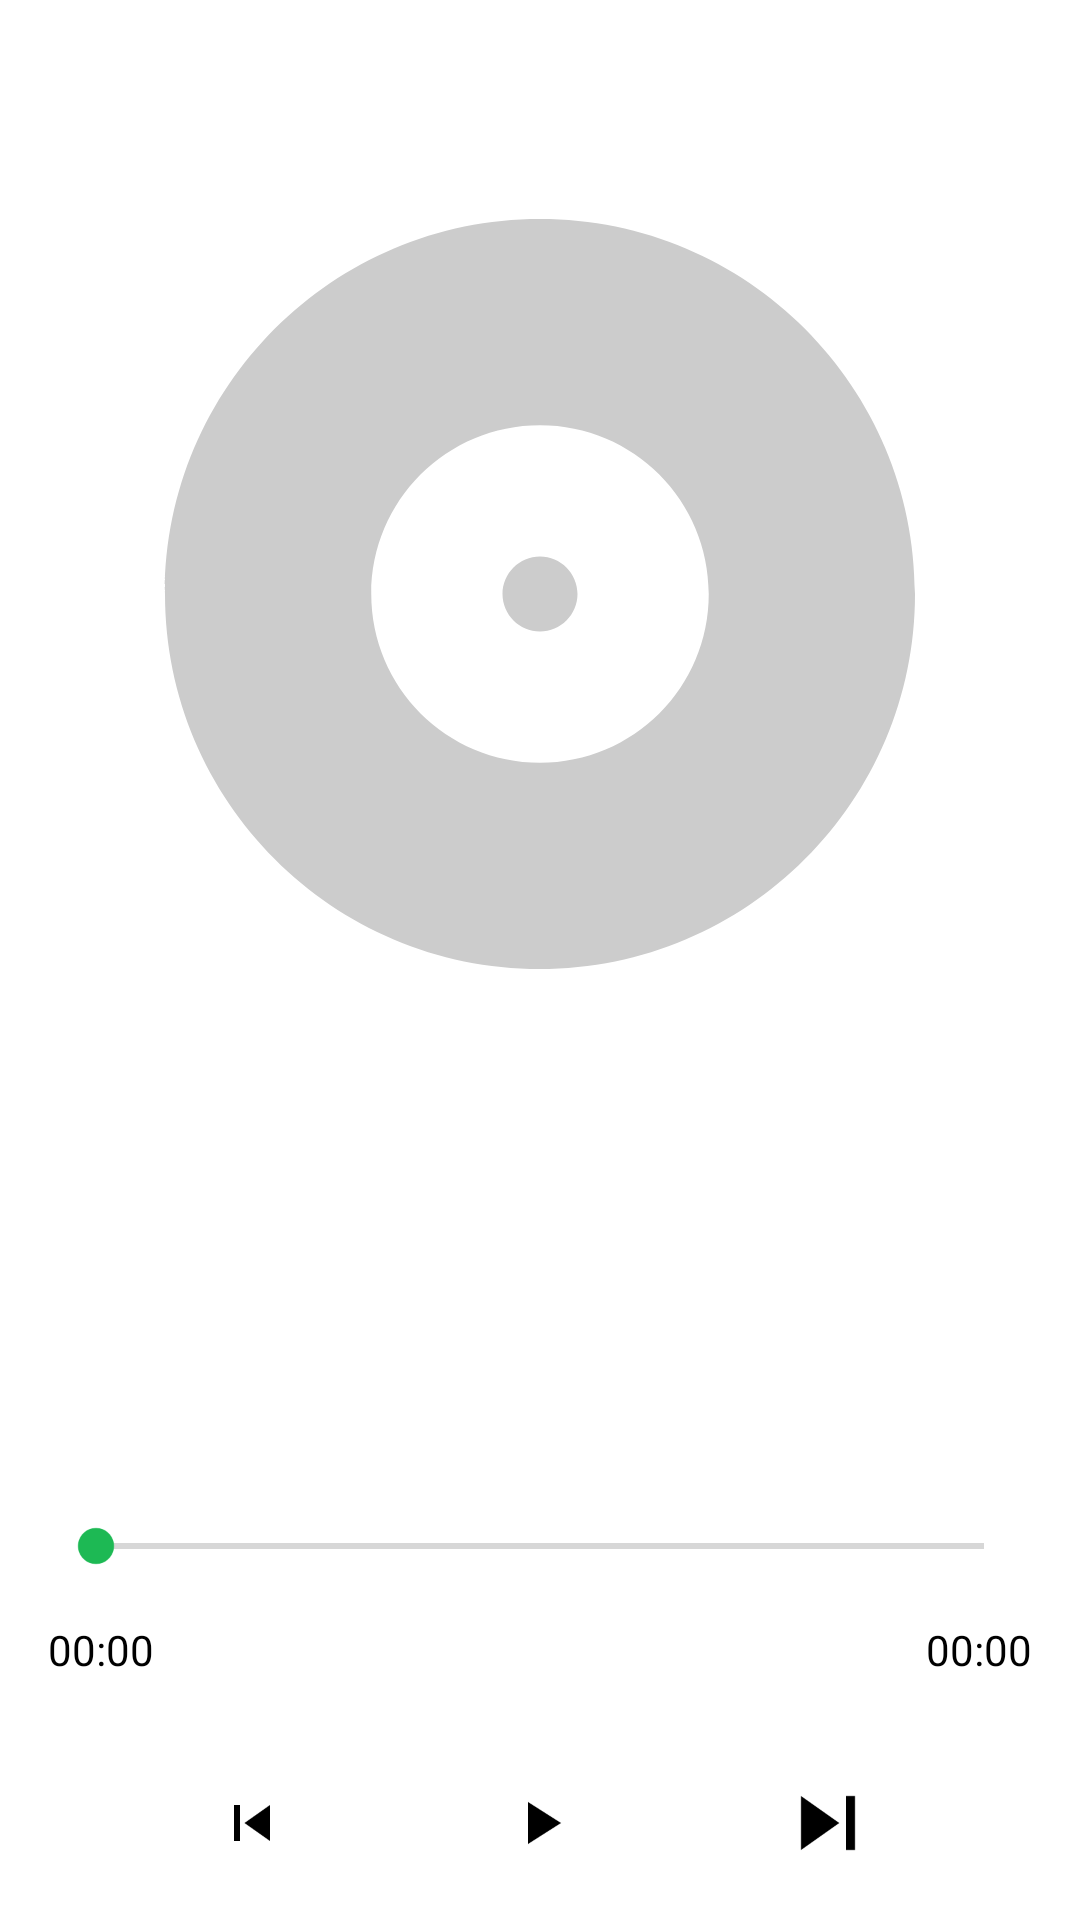

Layout XML and referenced resources for this Android screen:
<!-- AndroidManifest.xml: application theme Theme.MyAppTest -->
<!-- res/layout/activity_full_screen_player.xml -->
<?xml version="1.0" encoding="utf-8"?>
<LinearLayout xmlns:android="http://schemas.android.com/apk/res/android"
    android:layout_width="match_parent"
    android:layout_height="match_parent"
    android:orientation="vertical"
    android:padding="16dp"
    android:background="@color/white">

    
    <ImageView
        android:id="@+id/full_screen_album_art"
        android:layout_width="300dp"
        android:layout_height="300dp"
        android:layout_gravity="center"
        android:layout_marginTop="32dp"
        android:layout_marginBottom="32dp"
        android:scaleType="centerCrop"
        android:src="@drawable/default_album_art" />

    <TextView
        android:id="@+id/full_screen_song_title"
        android:layout_width="match_parent"
        android:layout_height="wrap_content"
        android:textSize="24sp"
        android:textStyle="bold"
        android:textColor="@color/black"
        android:textAlignment="center"
        android:layout_marginBottom="8dp"/>

    <TextView
        android:id="@+id/full_screen_artist"
        android:layout_width="match_parent"
        android:layout_height="wrap_content"
        android:textSize="18sp"
        android:textColor="@color/black"
        android:textAlignment="center"
        android:layout_marginBottom="8dp"/>

    <TextView
        android:id="@+id/full_screen_album"
        android:layout_width="match_parent"
        android:layout_height="wrap_content"
        android:textSize="16sp"
        android:textColor="@color/black"
        android:textAlignment="center"
        android:layout_marginBottom="32dp"/>

    <SeekBar
        android:id="@+id/full_screen_seek_bar"
        android:layout_width="match_parent"
        android:layout_height="wrap_content"
        android:layout_marginBottom="16dp"
        android:progressTint="@color/accent_color"
        android:thumbTint="@color/accent_color"/>

    <LinearLayout
        android:layout_width="match_parent"
        android:layout_height="wrap_content"
        android:orientation="horizontal">

        <TextView
            android:id="@+id/full_screen_current_time"
            android:layout_width="wrap_content"
            android:layout_height="wrap_content"
            android:textColor="@color/black"
            android:text="00:00"/>

        <View
            android:layout_width="0dp"
            android:layout_height="1dp"
            android:layout_weight="1"/>

        <TextView
            android:id="@+id/full_screen_total_time"
            android:layout_width="wrap_content"
            android:layout_height="wrap_content"
            android:textColor="@color/black"
            android:text="00:00"/>
    </LinearLayout>

    <LinearLayout
        android:layout_width="match_parent"
        android:layout_height="wrap_content"
        android:orientation="horizontal"
        android:gravity="center"
        android:layout_marginTop="32dp">

        <ImageButton
            android:id="@+id/full_screen_previous_button"
            android:layout_width="64dp"
            android:layout_height="64dp"
            android:src="@drawable/ic_previous"
            android:background="?attr/selectableItemBackgroundBorderless"
            android:tint="@color/black" />

        <ImageButton
            android:id="@+id/full_screen_play_pause_button"
            android:layout_width="64dp"
            android:layout_height="64dp"
            android:src="@drawable/ic_play"
            android:background="?attr/selectableItemBackgroundBorderless"
            android:layout_marginLeft="32dp"
            android:layout_marginRight="32dp"
            android:tint="@color/black" />

        <ImageButton
            android:id="@+id/full_screen_next_button"
            android:layout_width="64dp"
            android:layout_height="64dp"
            android:src="@drawable/ic_next"
            android:background="?attr/selectableItemBackgroundBorderless"
            android:tint="@color/black" />
    </LinearLayout>

    <LinearLayout
        android:layout_width="match_parent"
        android:layout_height="wrap_content"
        android:orientation="horizontal"
        android:gravity="center"
        android:layout_marginTop="16dp">
        <ImageButton
            android:id="@+id/full_screen_play_mode_button"
            android:layout_width="48dp"
            android:layout_height="48dp"
            android:src="@drawable/ic_repeat"
            android:background="?attr/selectableItemBackgroundBorderless"
            android:tint="@color/black" />

        <ImageButton
            android:id="@+id/full_screen_add_to_playlist_button"
            android:layout_width="48dp"
            android:layout_height="48dp"
            android:src="@drawable/ic_playlist_add"
            android:background="?attr/selectableItemBackgroundBorderless"
            android:layout_marginLeft="32dp"
            android:layout_marginRight="32dp"
            android:tint="@color/black" />

        <ImageButton
            android:id="@+id/full_screen_favorite_button"
            android:layout_width="48dp"
            android:layout_height="48dp"
            android:src="@drawable/ic_favorite_border"
            android:background="?attr/selectableItemBackgroundBorderless"
            android:tint="@null" />
    </LinearLayout>

</LinearLayout>
<!-- resources referenced by this layout -->
<resources>
  <color name="accent_color">#1DB954</color>
  <color name="black">#FF000000</color>
  <color name="white">#FFFFFFFF</color>
  <!-- drawable default_album_art (drawable) -->
  <?xml version="1.0" encoding="utf-8"?>
  <vector xmlns:android="http://schemas.android.com/apk/res/android"
      android:width="200dp"
      android:height="200dp"
      android:viewportWidth="24"
      android:viewportHeight="24">
  
      <path
          android:fillColor="#CCCCCC"
          android:pathData="M12,2C6.48,2 2,6.48 2,12s4.48,10 10,10 10,-4.48 10,-10S17.52,2 12,2zM12,16.5c-2.49,0 -4.5,-2.01 -4.5,-4.5S9.51,7.5 12,7.5s4.5,2.01 4.5,4.5 -2.01,4.5 -4.5,4.5zM12,11c-0.55,0 -1,0.45 -1,1s0.45,1 1,1 1,-0.45 1,-1 -0.45,-1 -1,-1z"/>
  </vector>
  <!-- drawable ic_favorite_border (drawable) -->
  <vector xmlns:android="http://schemas.android.com/apk/res/android"
      android:width="24dp"
      android:height="24dp"
      android:viewportWidth="24"
      android:viewportHeight="24">
    <path
        android:fillColor="#FF888888"
        android:pathData="M16.5,3c-1.74,0 -3.41,0.81 -4.5,2.09C10.91,3.81 9.24,3 7.5,3 4.42,3 2,5.42 2,8.5c0,3.78 3.4,6.86 8.55,11.54L12,21.35l1.45,-1.32C18.6,15.36 22,12.28 22,8.5 22,5.42 19.58,3 16.5,3zM12.1,18.55l-0.1,0.1 -0.1,-0.1C7.14,14.24 4,11.39 4,8.5 4,6.5 5.5,5 7.5,5c1.54,0 3.04,0.99 3.57,2.36h1.87C13.46,5.99 14.96,5 16.5,5c2,0 3.5,1.5 3.5,3.5 0,2.89 -3.14,5.74 -7.9,10.05z"/>
  </vector>
  <!-- drawable ic_next (drawable) -->
  <vector xmlns:android="http://schemas.android.com/apk/res/android"
      android:width="36dp"
      android:height="36dp"
      android:viewportWidth="24"
      android:viewportHeight="24">
    <path
        android:fillColor="#FF000000"
        android:pathData="M6,18l8.5,-6L6,6v12zM16,6v12h2V6h-2z"/>
  </vector>
  <!-- drawable ic_play (drawable) -->
  <vector xmlns:android="http://schemas.android.com/apk/res/android"
      android:width="24dp"
      android:height="24dp"
      android:viewportWidth="24"
      android:viewportHeight="24">
    <path
        android:fillColor="#FF000000"
        android:pathData="M8,5v14l11,-7z"/>
  </vector>
  <!-- drawable ic_playlist_add (drawable) -->
  <vector xmlns:android="http://schemas.android.com/apk/res/android"
      android:width="24dp"
      android:height="24dp"
      android:viewportWidth="24"
      android:viewportHeight="24"
      android:tint="?attr/colorControlNormal">
    <path
        android:fillColor="@android:color/white"
        android:pathData="M14,10H3v2h11V10zM14,6H3v2h11V6zM18,14v-4h-2v4h-4v2h4v4h2v-4h4v-2H18zM3,16h7v-2H3V16z"/>
  </vector>
  <!-- drawable ic_previous (drawable) -->
  <vector xmlns:android="http://schemas.android.com/apk/res/android"
      android:width="24dp"
      android:height="24dp"
      android:viewportWidth="24"
      android:viewportHeight="24">
    <path
        android:fillColor="#FF000000"
        android:pathData="M6,6h2v12L6,18zM9.5,12l8.5,6L18,6z"/>
  </vector>
  <!-- drawable ic_repeat (drawable) -->
  <vector xmlns:android="http://schemas.android.com/apk/res/android"
      android:width="24dp"
      android:height="24dp"
      android:viewportWidth="24"
      android:viewportHeight="24">
    <path
        android:fillColor="#FF000000"
        android:pathData="M7,7h10v3l4,-4 -4,-4v3L5,5v6h2L7,7zM17,17L7,17v-3l-4,4 4,4v-3h12v-6h-2v4z"/>
  </vector>
  <style name="Theme.MyAppTest" parent="Theme.MaterialComponents.DayNight.DarkActionBar">
          
          <item name="colorPrimary">@color/purple_500</item>
          <item name="colorPrimaryVariant">@color/purple_700</item>
          <item name="colorOnPrimary">@color/white</item>
          
          <item name="colorSecondary">@color/teal_200</item>
          <item name="colorSecondaryVariant">@color/teal_700</item>
          <item name="colorOnSecondary">@color/black</item>
          
          <item name="android:statusBarColor">?attr/colorPrimaryVariant</item>
          
      </style>
  <color name="purple_500">#FF6200EE</color>
  <color name="purple_700">#FF3700B3</color>
  <color name="teal_200">#FF03DAC5</color>
  <color name="teal_700">#FF018786</color>
</resources>
